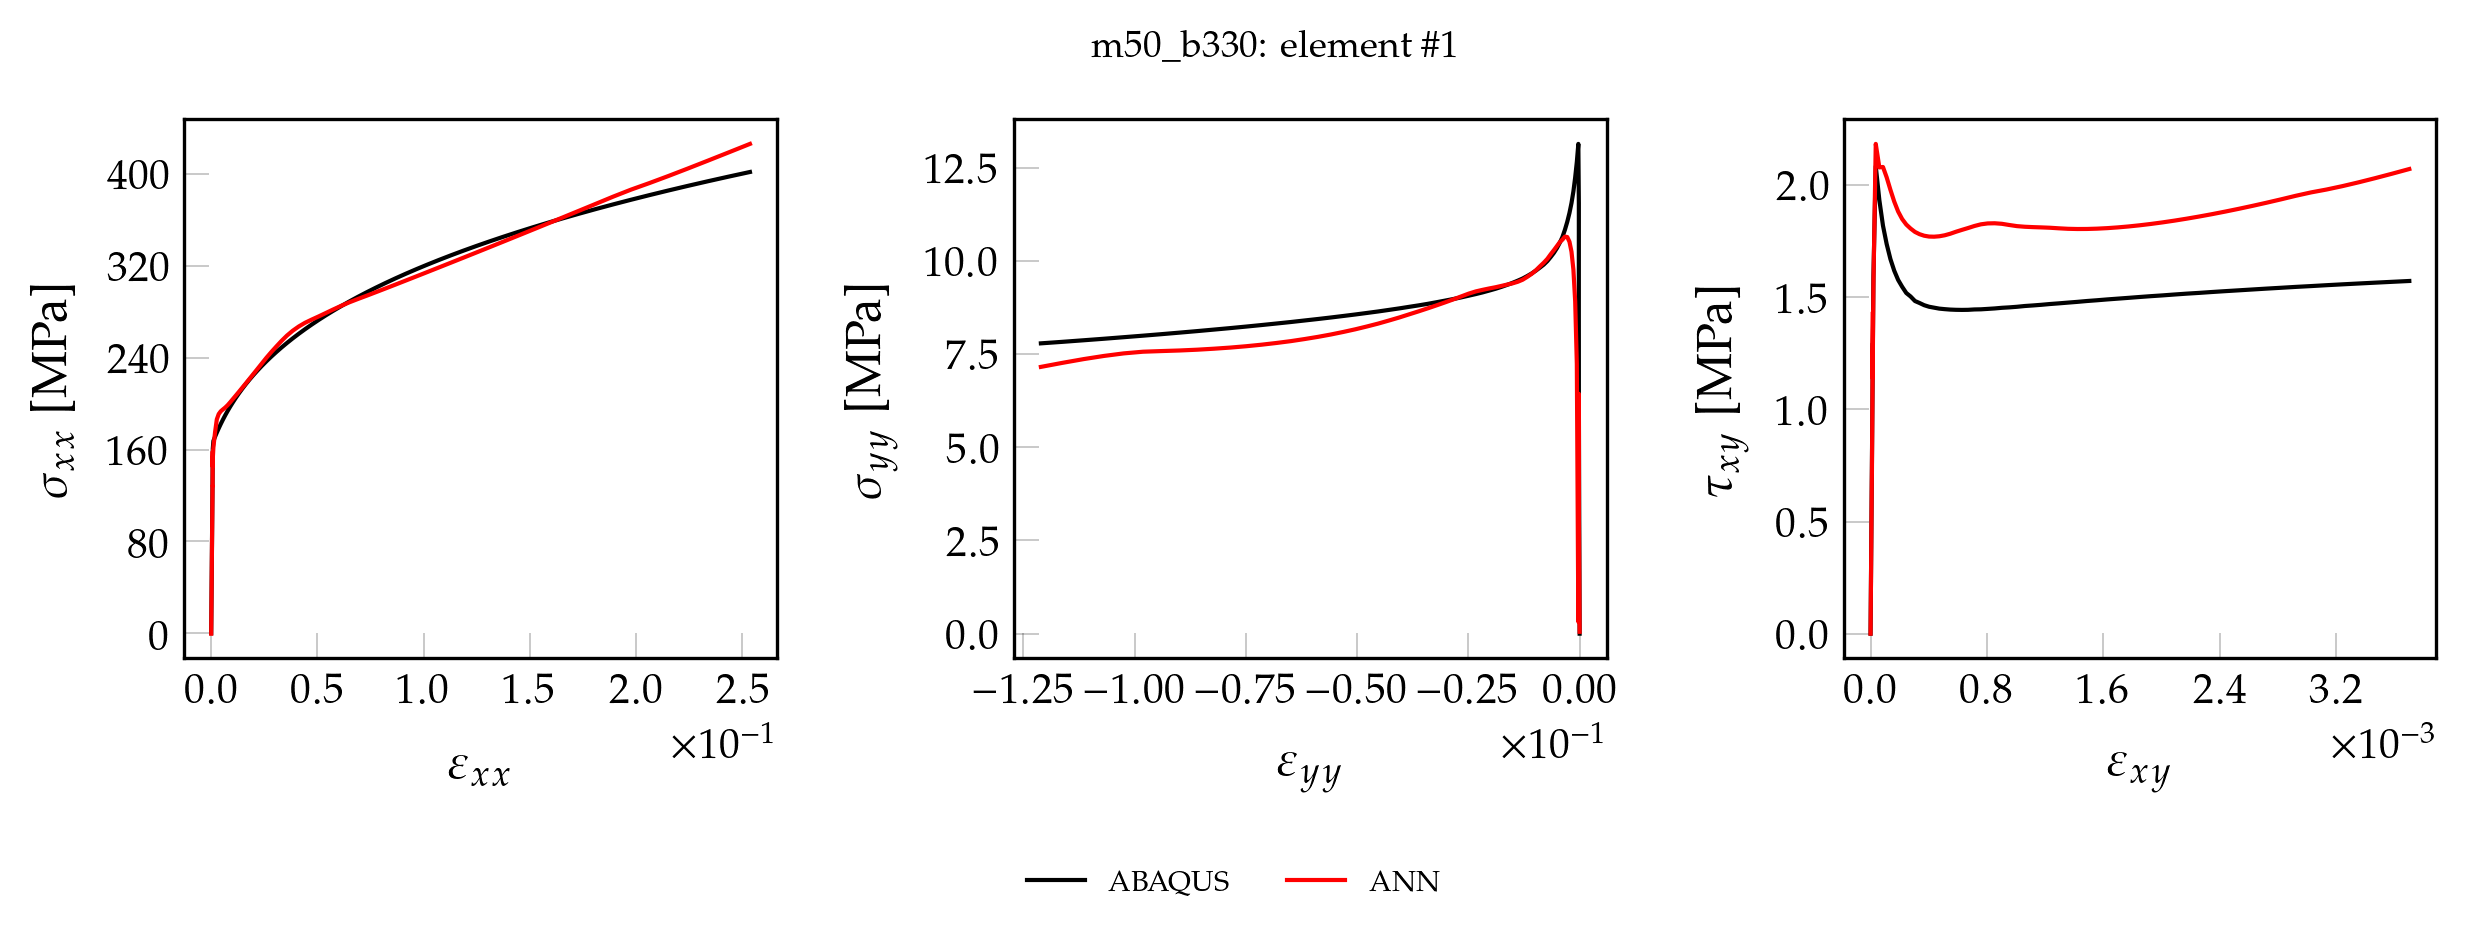

The table this chart was drawn from, first rows:
, exx_t, eyy_t, exy_t, sxx_t, syy_t, sxy_t, pred_x, pred_y, pred_xy
0, 0.000000000000, 0.000000000000, 0.000000000000, 0.000000000000, 0.000000000000, 0.000000000000, -0.2967, 2.13, 0.000000000000
1, 0.00001803, -0.000004674, 0.000000242, 3.836, 0.1693, 0.01953, 3.582, 2.16, 0.00758
2, 0.00003605, -0.000009347, 0.000000484, 7.672, 0.3387, 0.03907, 7.475, 2.192, 0.02816
3, 0.00005407, -0.00001402, 0.000000726, 11.51, 0.508, 0.0586, 11.33, 2.22, 0.04859
4, 0.0000721, -0.00001869, 0.000000967, 15.34, 0.6774, 0.07814, 15.22, 2.252, 0.06907
5, 0.00009012, -0.00002337, 0.000001209, 19.18, 0.8467, 0.09767, 19.08, 2.279, 0.08949
6, 0.0001081, -0.00002804, 0.000001451, 23.02, 1.016, 0.1172, 22.96, 2.311, 0.11
7, 0.0001262, -0.00003272, 0.000001693, 26.85, 1.185, 0.1367, 26.82, 2.339, 0.1304
8, 0.0001442, -0.00003739, 0.000001935, 30.69, 1.355, 0.1563, 30.7, 2.371, 0.1509
9, 0.0001622, -0.00004206, 0.000002177, 34.52, 1.524, 0.1758, 34.55, 2.398, 0.1713
10, 0.0001802, -0.00004673, 0.000002419, 38.36, 1.693, 0.1953, 38.43, 2.43, 0.1918
11, 0.0001983, -0.00005141, 0.00000266, 42.2, 1.863, 0.2149, 42.28, 2.457, 0.2121
12, 0.0002163, -0.00005608, 0.000002902, 46.03, 2.032, 0.2344, 46.15, 2.49, 0.2326
13, 0.0002343, -0.00006076, 0.000003144, 49.87, 2.202, 0.2539, 50, 2.517, 0.2529
14, 0.0002523, -0.00006543, 0.000003386, 53.7, 2.371, 0.2735, 53.87, 2.55, 0.2734
15, 0.0002704, -0.0000701, 0.000003628, 57.54, 2.54, 0.293, 57.7, 2.575, 0.2937
16, 0.0002884, -0.00007478, 0.00000387, 61.38, 2.71, 0.3126, 61.58, 2.609, 0.3142
17, 0.0003064, -0.00007945, 0.000004112, 65.21, 2.879, 0.3321, 65.41, 2.635, 0.3345
18, 0.0003244, -0.00008412, 0.000004353, 69.05, 3.048, 0.3516, 69.28, 2.669, 0.3548
19, 0.0003425, -0.0000888, 0.000004595, 72.88, 3.218, 0.3712, 73.11, 2.694, 0.3751
20, 0.0003605, -0.00009347, 0.000004837, 76.72, 3.387, 0.3907, 76.96, 2.725, 0.3955
21, 0.0003785, -0.00009814, 0.000005079, 80.56, 3.556, 0.4102, 80.82, 2.757, 0.4159
22, 0.0003965, -0.0001028, 0.000005321, 84.39, 3.726, 0.4298, 84.65, 2.784, 0.4362
23, 0.0004146, -0.0001075, 0.000005563, 88.23, 3.895, 0.4493, 88.5, 2.816, 0.4565
24, 0.0004326, -0.0001122, 0.000005805, 92.06, 4.064, 0.4688, 92.34, 2.844, 0.4768
25, 0.0004506, -0.0001168, 0.000006046, 95.9, 4.234, 0.4884, 96.18, 2.875, 0.4971
26, 0.0004686, -0.0001215, 0.000006288, 99.73, 4.403, 0.5079, 99.98, 2.895, 0.5172
27, 0.0004867, -0.0001262, 0.00000653, 103.6, 4.572, 0.5274, 103.7, 2.91, 0.5372
28, 0.0005047, -0.0001309, 0.000006772, 107.4, 4.742, 0.547, 107.5, 2.912, 0.557
29, 0.0005227, -0.0001355, 0.000007014, 111.2, 4.911, 0.5665, 111.2, 2.911, 0.5767
30, 0.0005407, -0.0001402, 0.000007256, 115.1, 5.08, 0.586, 114.8, 2.899, 0.5962
31, 0.0005588, -0.0001449, 0.000007498, 118.9, 5.25, 0.6056, 118.4, 2.884, 0.6156
32, 0.0005768, -0.0001496, 0.000007739, 122.8, 5.419, 0.6251, 122, 2.86, 0.6348
33, 0.0005948, -0.0001542, 0.000007981, 126.6, 5.588, 0.6446, 125.6, 2.833, 0.654
34, 0.0006128, -0.0001589, 0.000008223, 130.4, 5.758, 0.6642, 129.1, 2.798, 0.673
35, 0.0006309, -0.0001636, 0.000008465, 134.3, 5.927, 0.6837, 132.6, 2.761, 0.6919
36, 0.0006494, -0.0001682, 0.00000944, 138.2, 6.148, 0.7625, 135.4, 2.711, 0.7661
37, 0.00067, -0.000172, 0.00001401, 142.7, 6.685, 1.132, 141.3, 2.85, 1.152
38, 0.0006939, -0.0001747, 0.00001603, 148, 7.722, 1.295, 149.5, 3.126, 1.351
39, 0.0007244, -0.0001806, 0.00001443, 154.7, 8.479, 1.165, 148.5, 2.619, 1.163
40, 0.0007497, -0.0001749, 0.00001972, 160.9, 11.54, 1.593, 161.2, 6.73, 1.648
41, 0.001035, -0.000289, 0.00003576, 167.4, 13.14, 2.084, 159.2, 1.233, 2.134
42, 0.001806, -0.0006296, 0.00006041, 171.1, 12.66, 1.934, 164.2, 5.572, 1.968
43, 0.002639, -0.001, 0.00008539, 174.7, 12.24, 1.82, 174.9, 7.714, 1.962
44, 0.003531, -0.001399, 0.0001108, 178.4, 11.87, 1.737, 183.4, 9.61, 1.952
45, 0.004485, -0.001828, 0.0001365, 182.2, 11.55, 1.67, 187.3, 10.64, 1.911
46, 0.005504, -0.002288, 0.0001628, 186, 11.29, 1.618, 190.1, 11.05, 1.871
47, 0.00659, -0.00278, 0.0001897, 189.8, 11.05, 1.577, 193.1, 11.04, 1.843
48, 0.007746, -0.003306, 0.0002174, 193.6, 10.84, 1.547, 196.2, 10.88, 1.823
49, 0.008972, -0.003866, 0.0002457, 197.5, 10.64, 1.519, 199.5, 10.67, 1.807
50, 0.01028, -0.004467, 0.0002752, 201.4, 10.49, 1.503, 203, 10.5, 1.796
51, 0.01167, -0.005103, 0.0003054, 205.3, 10.35, 1.483, 206.7, 10.32, 1.788
52, 0.01314, -0.00578, 0.0003367, 209.2, 10.22, 1.474, 210.6, 10.17, 1.784
53, 0.01469, -0.006498, 0.000369, 213.1, 10.11, 1.465, 214.7, 10.03, 1.782
54, 0.01633, -0.007259, 0.0004024, 217, 9.996, 1.458, 219, 9.9, 1.783
55, 0.01807, -0.008063, 0.0004369, 221, 9.903, 1.454, 223.1, 9.804, 1.783
56, 0.0199, -0.008914, 0.0004727, 224.9, 9.823, 1.449, 227.2, 9.725, 1.784
57, 0.02183, -0.009813, 0.0005097, 228.9, 9.743, 1.447, 231.3, 9.648, 1.785
58, 0.02386, -0.01076, 0.0005479, 232.9, 9.666, 1.445, 235.5, 9.611, 1.788
59, 0.02599, -0.01176, 0.0005874, 236.8, 9.596, 1.444, 240.1, 9.657, 1.793
... 41 more rows
